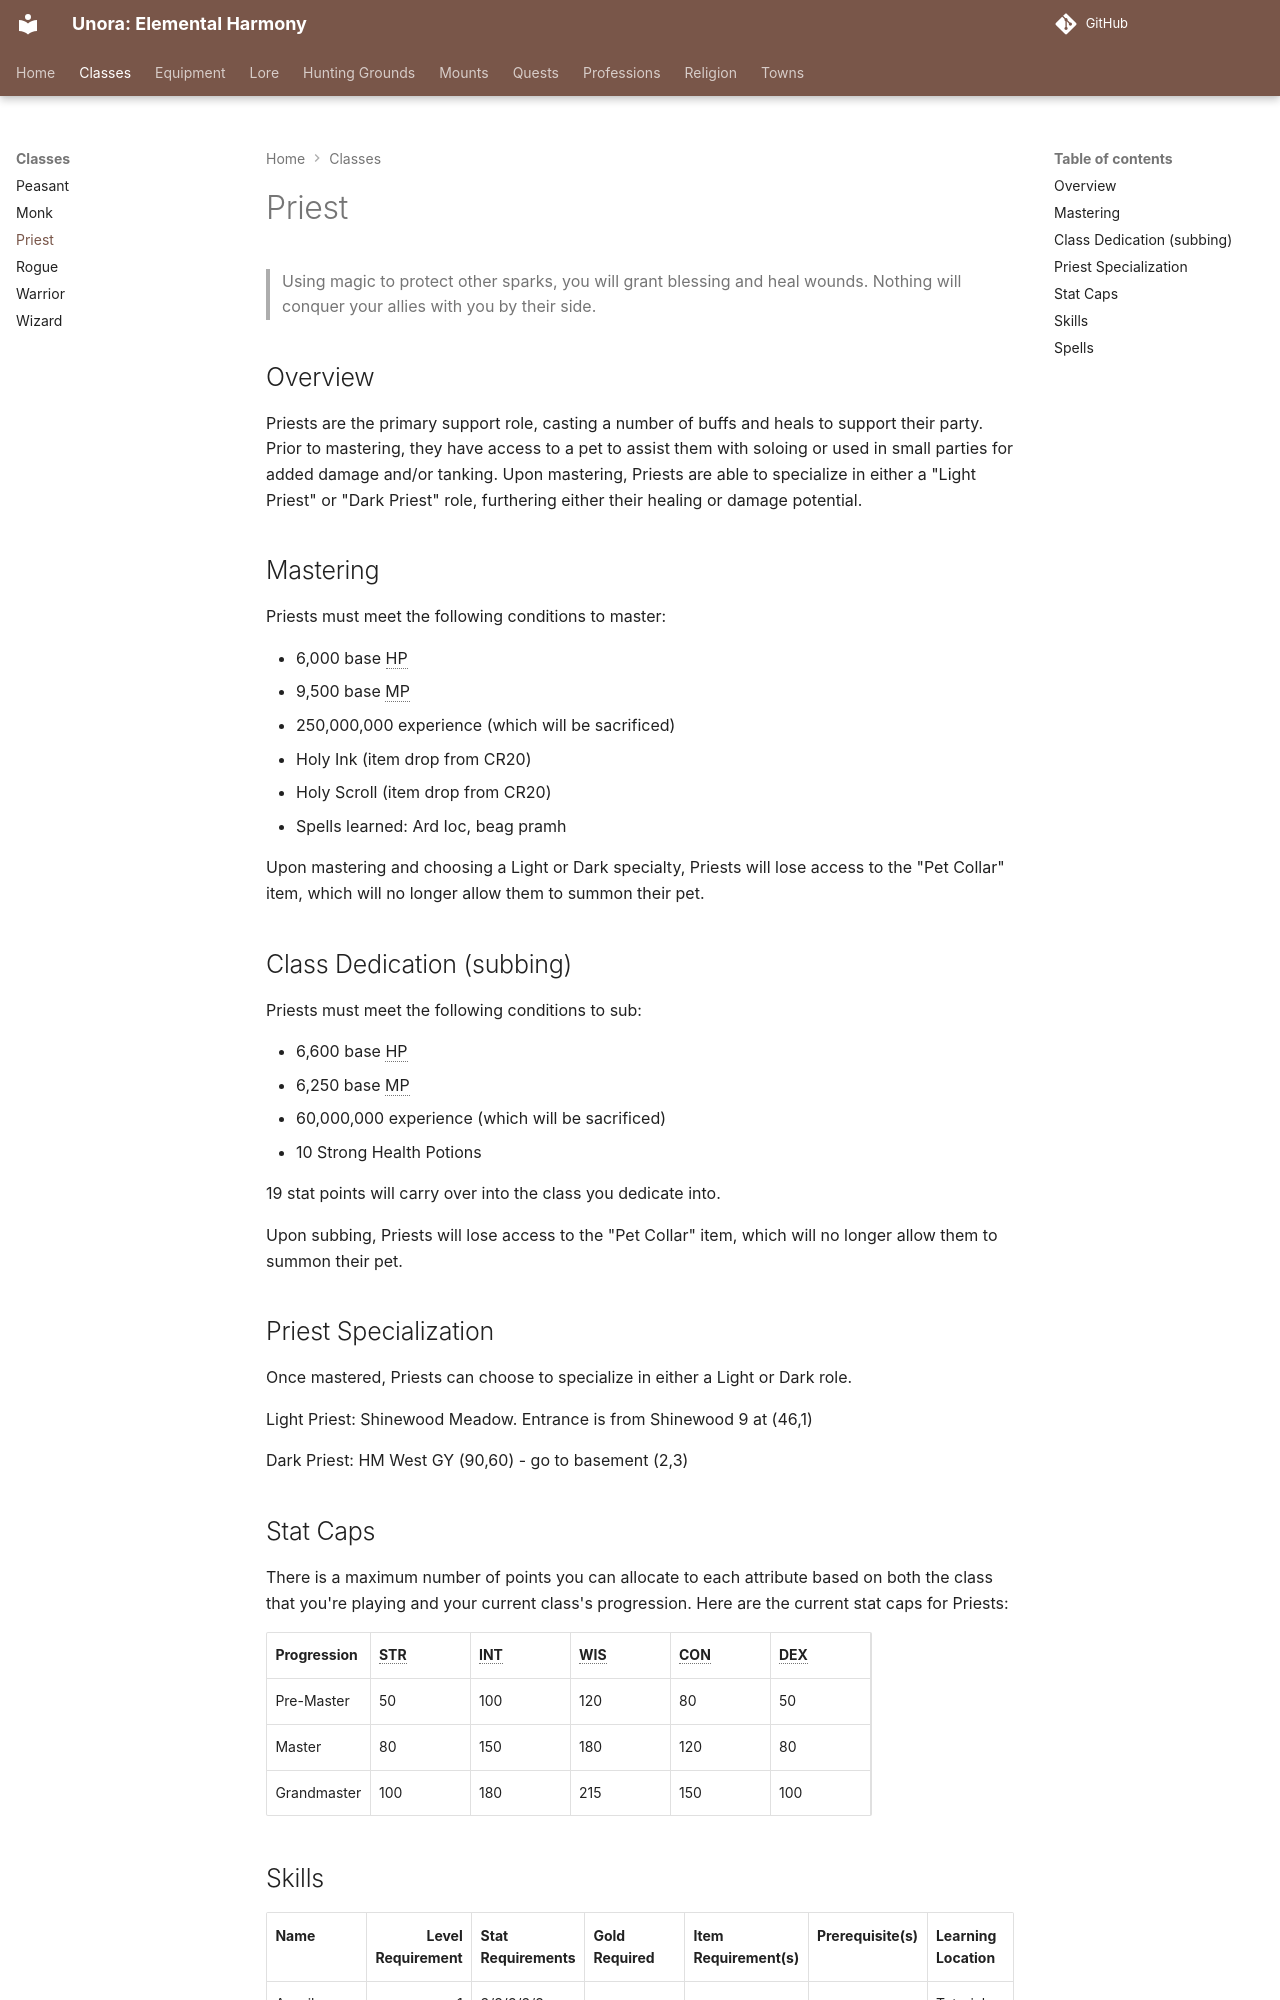

repository: unora-project/unora-project.github.io · page: classes/priest/index.html · generator: mkdocs

# Priest

> Using magic to protect other sparks, you will grant blessing and heal wounds. Nothing will conquer your allies with you by their side.

## Overview

Priests are the primary support role, casting a number of buffs and heals to support their party. Prior to mastering, they have access to a pet to assist them with sol
